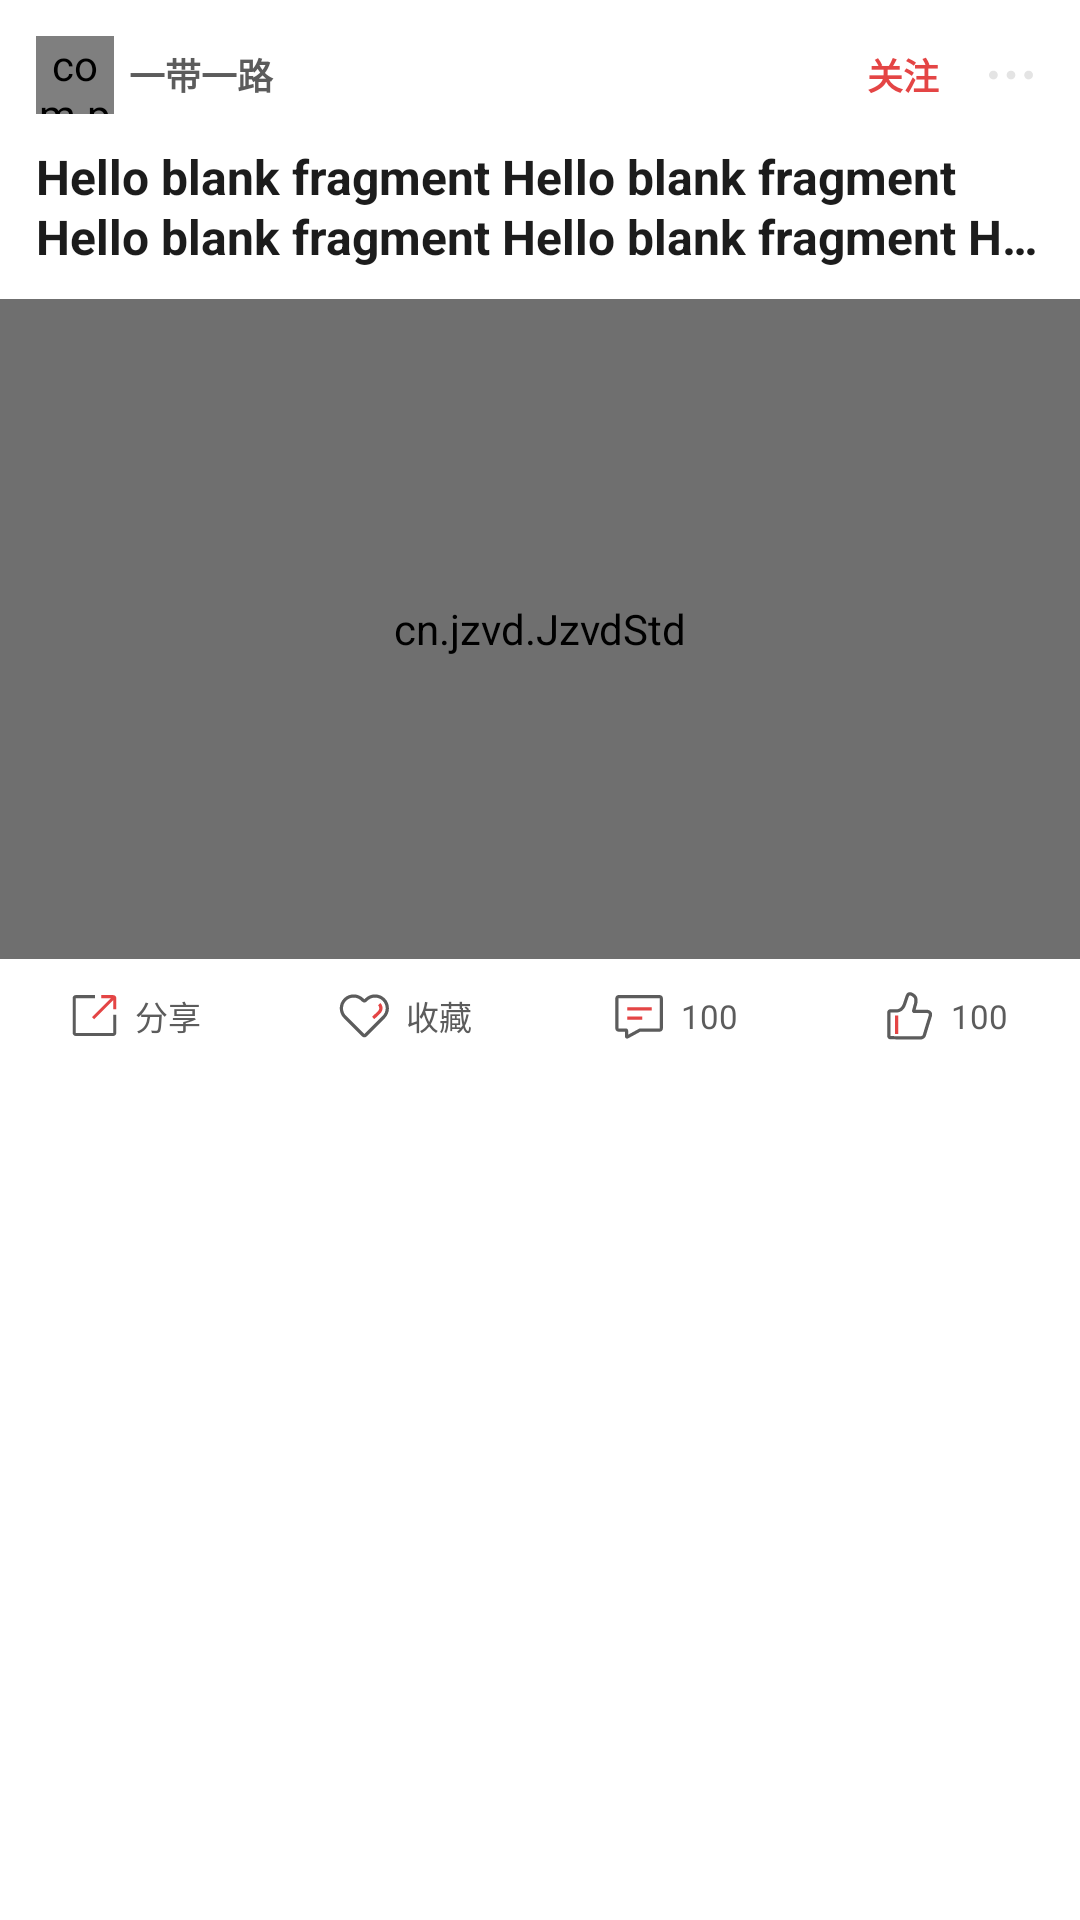

Produce the Android XML layout that renders to this screen, including the resource entries it uses.
<!-- AndroidManifest.xml: application theme Theme.一带一路 -->
<!-- res/layout/ui_main_item_big_video.xml -->
<?xml version="1.0" encoding="utf-8"?>
<androidx.constraintlayout.widget.ConstraintLayout xmlns:android="http://schemas.android.com/apk/res/android"
    xmlns:app="http://schemas.android.com/apk/res-auto"
    xmlns:tools="http://schemas.android.com/tools"
    android:layout_width="match_parent"
    android:layout_height="wrap_content"
    android:layout_marginBottom="6dp"
    android:background="@color/white">
    


    <androidx.appcompat.widget.LinearLayoutCompat
        android:id="@+id/u_top_root"
        android:layout_width="match_parent"
        android:layout_height="wrap_content"
        android:gravity="center_vertical"
        android:orientation="horizontal"
        android:layout_marginHorizontal="12dp"
        android:layout_marginTop="12dp"
        app:layout_constraintEnd_toEndOf="parent"
        app:layout_constraintStart_toStartOf="parent"
        app:layout_constraintTop_toTopOf="parent">

        <com.pikachu.utils.view.QMUIRadiusImageView
            android:id="@+id/img3_4"
            android:layout_width="26dp"
            android:layout_height="26dp"
            app:qmui_is_circle="true"
            android:scaleType="centerCrop"
            android:src="@mipmap/user_img" />


        <androidx.appcompat.widget.AppCompatTextView
            android:id="@+id/img3_5"
            android:layout_width="match_parent"
            android:layout_height="wrap_content"
            android:layout_marginStart="5dp"
            android:layout_weight="1"
            android:ellipsize="end"
            android:lines="1"
            android:text="@string/app_name"
            android:textColor="@color/color_5"
            android:textSize="12sp"
            android:textStyle="bold" />


        <androidx.appcompat.widget.AppCompatTextView
            android:id="@+id/img3_6"
            android:layout_width="50dp"
            android:layout_height="22dp"
            android:ellipsize="end"
            android:gravity="center"
            android:lines="1"
            android:text="@string/main_s1"
            android:textColor="@color/touch"
            android:textSize="12sp"
            android:textStyle="bold" />


        <androidx.appcompat.widget.AppCompatImageView
            android:id="@+id/img3_10"
            android:layout_width="22dp"
            android:layout_height="match_parent"
            app:srcCompat="@drawable/ic_main_item_many" />


    </androidx.appcompat.widget.LinearLayoutCompat>


    <androidx.appcompat.widget.AppCompatTextView
        android:layout_marginHorizontal="12dp"
        android:id="@+id/img3_1"
        android:layout_width="match_parent"
        android:layout_height="wrap_content"
        android:layout_marginTop="10dp"
        android:ellipsize="end"
        android:maxLines="2"
        android:text="@string/test"
        android:textColor="@color/color_4"
        android:textSize="16sp"
        android:textStyle="bold"
        app:layout_constraintEnd_toStartOf="parent"
        app:layout_constraintStart_toStartOf="parent"
        app:layout_constraintTop_toBottomOf="@+id/u_top_root"
        app:lineHeight="20dp" />


    <View
        android:layout_marginTop="10dp"
        android:id="@+id/root_img"
        android:layout_width="match_parent"
        android:layout_height="220dp"
        app:layout_constraintEnd_toEndOf="parent"
        app:layout_constraintStart_toStartOf="parent"
        app:layout_constraintTop_toBottomOf="@+id/img3_1"/>

    <androidx.appcompat.widget.AppCompatImageView
        android:id="@+id/u_img3_root"
        android:layout_width="match_parent"
        android:layout_height="220dp"
        android:scaleType="centerCrop"
        android:src="@mipmap/user_img"
        android:visibility="gone"
        app:layout_constraintBottom_toBottomOf="@+id/root_img"
        app:layout_constraintEnd_toEndOf="@+id/root_img"
        app:layout_constraintStart_toStartOf="@+id/root_img"
        app:layout_constraintTop_toTopOf="@+id/root_img" />


    <cn.jzvd.JzvdStd
        android:id="@+id/video_player"
        android:layout_width="0dp"
        android:layout_height="220dp"
        app:layout_constraintBottom_toBottomOf="@+id/root_img"
        app:layout_constraintEnd_toEndOf="@+id/root_img"
        app:layout_constraintStart_toStartOf="@+id/root_img"
        app:layout_constraintTop_toTopOf="@+id/root_img"/>


    <View
        android:layout_width="0dp"
        android:layout_height="0dp"
        android:background="#20000000"
        app:layout_constraintBottom_toBottomOf="@+id/root_img"
        app:layout_constraintEnd_toEndOf="@+id/root_img"
        app:layout_constraintStart_toStartOf="@+id/root_img"
        app:layout_constraintTop_toTopOf="@+id/root_img" />

    <androidx.appcompat.widget.AppCompatImageView
        android:id="@+id/appCompatImageView"
        android:layout_width="40dp"
        android:layout_height="40dp"
        android:src="@drawable/ic_main_item_video_pay"
        app:layout_constraintBottom_toBottomOf="@+id/root_img"
        app:layout_constraintEnd_toEndOf="parent"
        app:layout_constraintStart_toStartOf="@+id/root_img"
        app:layout_constraintTop_toTopOf="@+id/root_img"
        android:visibility="gone"/>


    <androidx.appcompat.widget.LinearLayoutCompat
        android:id="@+id/linearLayoutCompat2"
        android:layout_width="match_parent"
        android:layout_height="wrap_content"
        android:layout_marginTop="10dp"
        android:gravity="center_vertical"
        app:layout_constraintEnd_toEndOf="parent"
        app:layout_constraintStart_toStartOf="parent"
        app:layout_constraintTop_toBottomOf="@id/root_img">

        <androidx.appcompat.widget.LinearLayoutCompat
            android:layout_width="match_parent"
            android:layout_height="wrap_content"
            android:layout_weight="1"
            android:gravity="center"
            android:orientation="horizontal">

            <androidx.appcompat.widget.AppCompatImageView
                android:layout_width="17dp"
                android:layout_height="17dp"
                app:srcCompat="@drawable/ic_main_item_share" />

            <androidx.appcompat.widget.AppCompatTextView
                android:id="@+id/img3_11"
                android:layout_width="wrap_content"
                android:layout_height="wrap_content"
                android:layout_marginStart="5dp"
                android:text="分享"
                android:textColor="@color/color_5"
                android:textSize="11sp" />

        </androidx.appcompat.widget.LinearLayoutCompat>


        <androidx.appcompat.widget.LinearLayoutCompat
            android:layout_width="match_parent"
            android:layout_height="wrap_content"
            android:layout_weight="1"
            android:gravity="center"
            android:orientation="horizontal">

            <androidx.appcompat.widget.AppCompatImageView
                android:layout_width="18dp"
                android:layout_height="18dp"
                app:srcCompat="@drawable/ic_main_item_like" />

            <androidx.appcompat.widget.AppCompatTextView
                android:id="@+id/img3_7"
                android:layout_width="wrap_content"
                android:layout_height="wrap_content"
                android:layout_marginStart="5dp"
                android:text="收藏"
                android:textColor="@color/color_5"
                android:textSize="11sp" />

        </androidx.appcompat.widget.LinearLayoutCompat>


        <androidx.appcompat.widget.LinearLayoutCompat
            android:layout_width="match_parent"
            android:layout_height="wrap_content"
            android:layout_weight="1"
            android:gravity="center"
            android:orientation="horizontal">

            <androidx.appcompat.widget.AppCompatImageView
                android:layout_width="18dp"
                android:layout_height="18dp"
                app:srcCompat="@drawable/ic_main_item_msg" />

            <androidx.appcompat.widget.AppCompatTextView
                android:id="@+id/img3_8"
                android:layout_width="wrap_content"
                android:layout_height="wrap_content"
                android:layout_marginStart="5dp"
                android:text="100"
                android:textColor="@color/color_5"
                android:textSize="11sp" />
        </androidx.appcompat.widget.LinearLayoutCompat>


        <androidx.appcompat.widget.LinearLayoutCompat
            android:layout_width="match_parent"
            android:layout_height="wrap_content"
            android:layout_weight="1"
            android:gravity="center"
            android:orientation="horizontal">

            <androidx.appcompat.widget.AppCompatImageView
                android:layout_width="18dp"
                android:layout_height="18dp"
                app:srcCompat="@drawable/ic_main_item_good" />

            <androidx.appcompat.widget.AppCompatTextView
                android:id="@+id/img3_9"
                android:layout_width="wrap_content"
                android:layout_height="wrap_content"
                android:layout_marginStart="5dp"
                android:text="100"
                android:textColor="@color/color_5"
                android:textSize="11sp" />

        </androidx.appcompat.widget.LinearLayoutCompat>


    </androidx.appcompat.widget.LinearLayoutCompat>

    <View
        android:id="@+id/root_b"
        android:layout_width="match_parent"
        android:layout_height="12dp"
        app:layout_constraintTop_toBottomOf="@id/linearLayoutCompat2"
        app:layout_constraintBottom_toBottomOf="parent" />


</androidx.constraintlayout.widget.ConstraintLayout>
<!-- resources referenced by this layout -->
<resources>
  <color name="color_4">#1C1C1C</color>
  <color name="color_5">#5C5C5C</color>
  <color name="touch">#E44545</color>
  <color name="white">#FFFFFFFF</color>
  <!-- drawable ic_main_item_many (drawable) -->
  <vector xmlns:android="http://schemas.android.com/apk/res/android"
      android:width="16dp"
      android:height="16dp"
      android:viewportWidth="1024"
      android:viewportHeight="1024">
    <path
        android:pathData="M238.93,444.14c37.55,0 68.27,30.72 68.27,68.27s-30.72,68.27 -68.27,68.27 -68.27,-30.72 -68.27,-68.27 30.72,-68.27 68.27,-68.27zM512,444.14c37.55,0 68.27,30.72 68.27,68.27s-30.72,68.27 -68.27,68.27 -68.27,-30.72 -68.27,-68.27 30.72,-68.27 68.27,-68.27zM785.07,444.14c37.55,0 68.27,30.72 68.27,68.27s-30.72,68.27 -68.27,68.27 -68.27,-30.72 -68.27,-68.27 30.72,-68.27 68.27,-68.27z"
        android:fillColor="@color/color_1"/>
  </vector>
  <!-- drawable ic_main_item_share (drawable) -->
  <vector xmlns:android="http://schemas.android.com/apk/res/android"
      android:width="64dp"
      android:height="64dp"
      android:viewportWidth="1024"
      android:viewportHeight="1024">
    <path
        android:pathData="M889.19,922.88H134.3c-33.43,0 -60.62,-27.19 -60.62,-60.62V163.28c0,-33.43 27.19,-60.62 60.62,-60.62h387.23v61.44H135.07v697.29h753.31V498.02h61.44v364.19c0.05,33.43 -27.19,60.67 -60.62,60.67z"
        android:fillColor="@color/color_5"/>
    <path
        android:pathData="M889.19,102.66h-241.36v61.44h192.2l-378.11,380.47 43.57,43.32 382.87,-385.23v184.73h61.44V163.28c0.05,-33.43 -27.19,-60.62 -60.62,-60.62z"
        android:fillColor="@color/touch"/>
  </vector>
  <!-- drawable ic_main_item_video_pay (drawable) -->
  <vector xmlns:android="http://schemas.android.com/apk/res/android"
      android:width="64dp"
      android:height="64dp"
      android:viewportWidth="1024"
      android:viewportHeight="1024">
    <path
        android:pathData="M512,512m-450.56,0a450.56,450.56 0,1 0,901.12 0,450.56 450.56,0 1,0 -901.12,0Z"
        android:fillColor="@color/white"/>
    <path
        android:pathData="M450.93,333.5l246.58,146.43c19.07,11.33 25.01,35.39 13.25,53.76 -3.36,5.28 -7.99,9.71 -13.5,12.9l-246.58,144.06c-19.15,11.2 -44.09,5.3 -55.71,-13.15a38.01,38.01 0,0 1,-5.86 -20.28V366.78c0,-21.59 18.15,-39.08 40.55,-39.08 7.5,0 14.87,2.01 21.26,5.82z"
        android:fillColor="@color/touch"/>
  </vector>
  <string name="app_name">一带一路</string>
  <string name="main_s1">关注</string>
  <string name="test">Hello blank fragment Hello blank fragment Hello blank fragment Hello blank fragment Hello blank fragment Hello blank fragment Hello blank fragment Hello blank fragment Hello blank fragment Hello blank fragment Hello blank fragment Hello blank fragment Hello blank fragment Hello blank fragment Hello blank fragment Hello blank fragment Hello blank fragment </string>
  <style name="Theme.一带一路" parent="Theme.MaterialComponents.DayNight.NoActionBar">
          
          <item name="colorPrimary">@color/touch</item>
          <item name="colorPrimaryVariant">@color/white</item>
          <item name="colorOnPrimary">@color/white</item>
          
          <item name="colorSecondary">@color/white</item>
          <item name="colorSecondaryVariant">@color/white</item>
          <item name="colorOnSecondary">@color/black</item>
          
          <item name="android:statusBarColor" tools:targetApi="l">?attr/colorPrimaryVariant</item>
          
      </style>
  <color name="color_1">#E4E4E4</color>
  <color name="black">#FF000000</color>
</resources>
